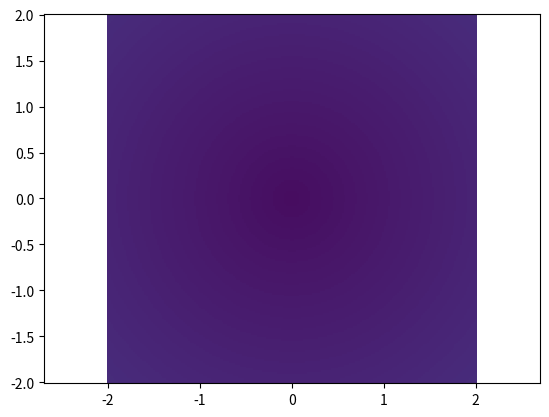

The script that saved this image: (Note: this script raises an exception after producing the figure.)
import numpy as np
import matplotlib.pyplot as plt
from matplotlib.animation import FuncAnimation
import matplotlib.animation as animation
import matplotlib as mpl

detail = 200

def mandel(c, z=0, func=lambda z,c : z**2 + c):
    out = np.zeros(np.shape(c)) - 1
    if type(z) == int:
        z = np.zeros(np.shape(c)) + z
    t = 0
    while True:
        out[((np.abs(z) >= 2) & (out < 0))] = t
        z = func(z, c)
        print("   ",t)
        yield out
        t += 1

def calc_mandel(minr, maxr, mini, maxi, detail=200, maxlvl=60):
     x = np.linspace(minr, maxr, detail)
     y = np.linspace(mini, maxi, detail)
     Y, X = np.meshgrid(y,x)
     C = X + Y*1j
     z = mandel(C)
     for i in range(maxlvl):
         next(z)
     return next(z)

def zoom_around(rc,ic,plot,rate=1/30,detail=200):
     minr = -2
     maxr = 2
     mini = -2
     maxi = 2
     while True:
         z = calc_mandel(minr,maxr,mini,maxi,detail)
         plot.set_array(z[:-1, :-1].ravel())
         yield plot
         minr = (minr - rc) * (1-rate) + rc
         maxr = (maxr - rc) * (1-rate) + rc
         mini = (mini - ic) * (1-rate) + ic
         maxi = (maxi - ic) * (1-rate) + ic

class Update:
    def __init__(self,rc, ic, plot, rate=1/60):
        self.z = zoom_around(rc, ic, plot, rate, detail=detail)

    def update(self, frame):
        print(frame)
        return next(self.z)


fig, ax = plt.subplots()
Y, X = np.meshgrid(np.linspace(-2,2,detail),np.linspace(-2,2,detail))
C = X + Y*1j

cmap = mpl.cm.viridis
norm = mpl.colors.Normalize(vmin=-1, vmax=30)

plot = plt.pcolormesh(X,Y,np.abs(C),cmap=cmap, norm=norm)
u = Update(-1.5,0,plot)

plt.axis('equal')

ani = FuncAnimation(fig, u.update, frames=1200, interval=1000/30)
writer = animation.FFMpegWriter(fps=30)
ani.save("mandel.mp4", writer=writer)
